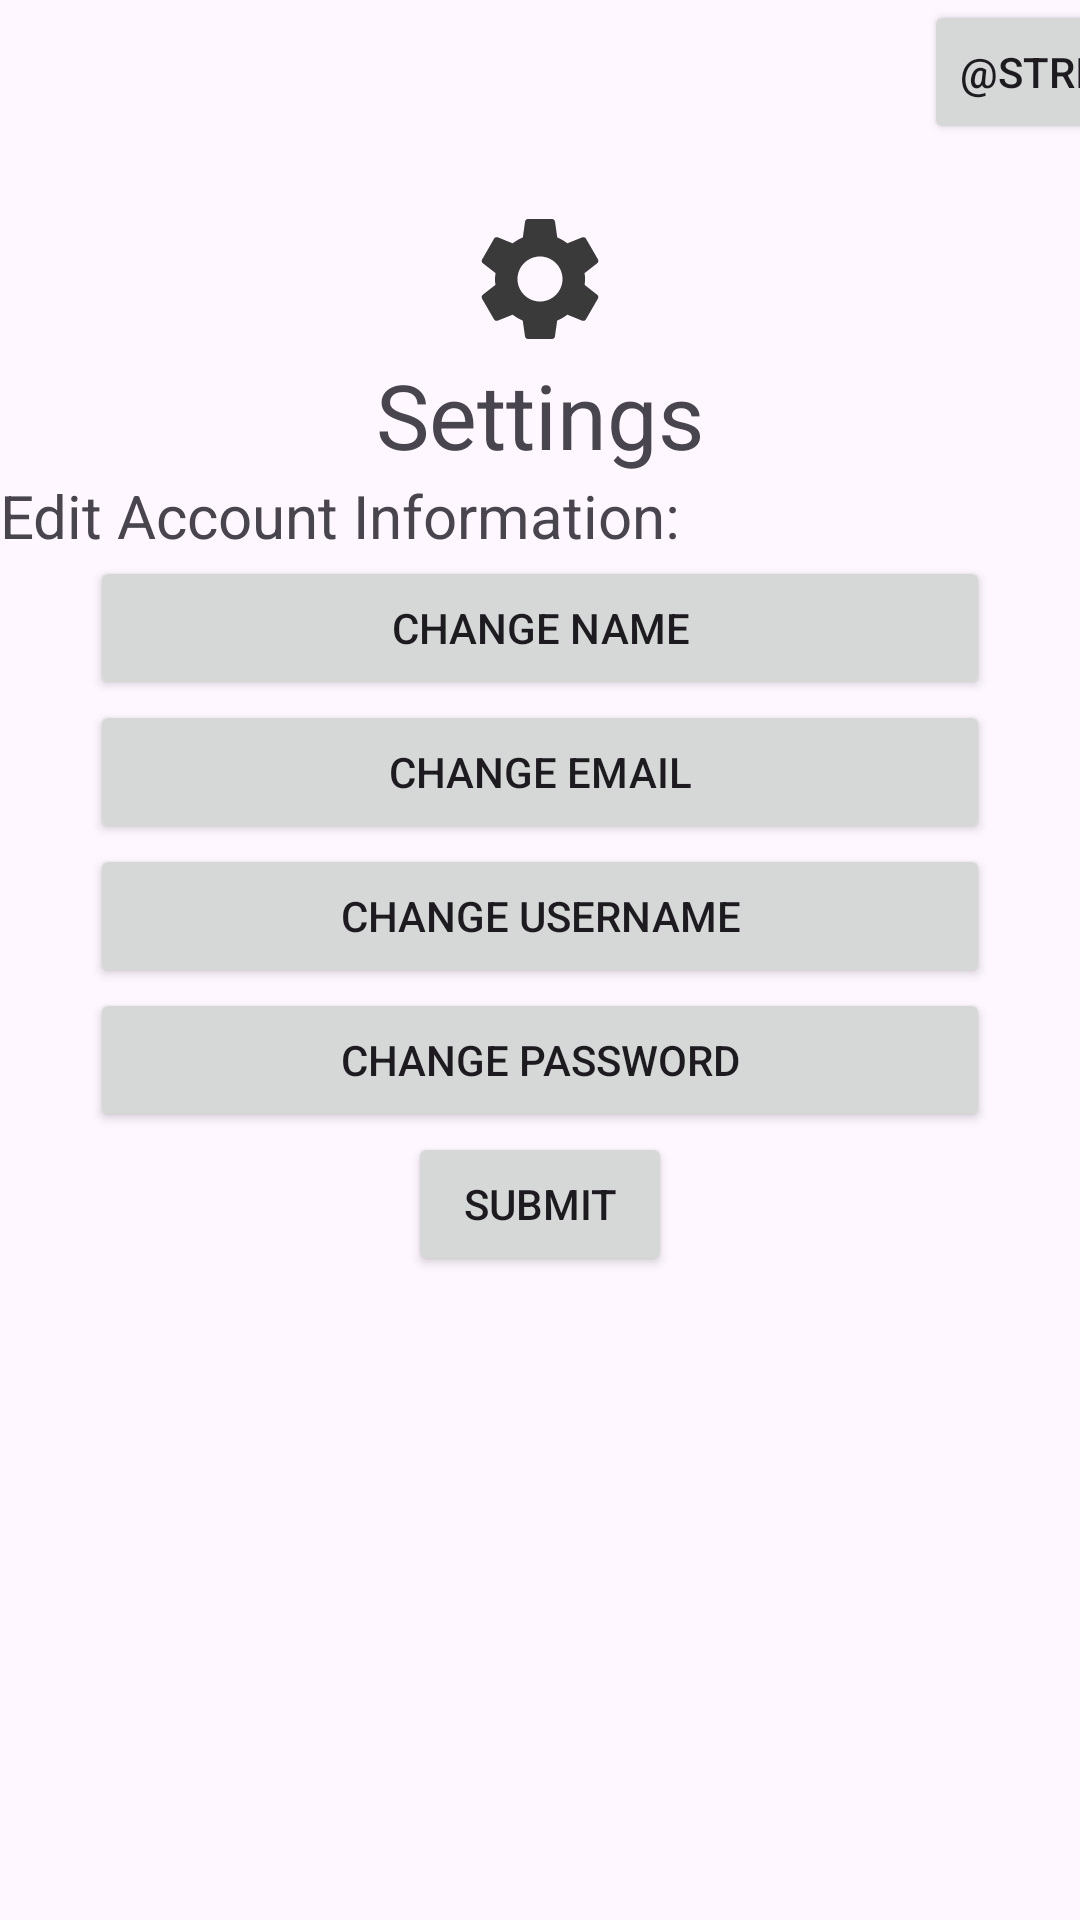

Write the Android layout XML for this screen, with the resource values it uses.
<!-- AndroidManifest.xml: application theme Theme.GymSocialApp -->
<!-- res/layout/fragment_settings.xml -->
<?xml version="1.0" encoding="utf-8"?>
<FrameLayout xmlns:android="http://schemas.android.com/apk/res/android"
    xmlns:app="http://schemas.android.com/apk/res-auto"
    xmlns:tools="http://schemas.android.com/tools"
    android:layout_width="match_parent"
    android:layout_height="wrap_content"
    tools:context=".SettingsFragment">

    <LinearLayout
        android:layout_width="match_parent"
        android:layout_height="match_parent"
        android:orientation="vertical">

        <LinearLayout
            android:layout_width="match_parent"
            android:layout_height="wrap_content"
            android:layout_weight="0"
            android:orientation="horizontal">

            <ImageButton
                android:id="@+id/backButton"
                android:layout_width="48dp"
                android:layout_height="48dp"
                android:background="#00FFFFFF"
                android:contentDescription="@string/backButton"
                android:src="@drawable/baseline_arrow_back_ios_24" />

            <Button
                android:id="@+id/logoutButton"
                android:layout_width="wrap_content"
                android:layout_height="wrap_content"
                android:text="@string/logoutButton"
                android:translationX="260dp" />
        </LinearLayout>

        <EditText
            android:id="@+id/editTextText"
            android:layout_width="match_parent"
            android:layout_height="20dp"
            android:layout_weight="0"
            android:ems="10"
            android:inputType="text"
            android:text="Name"
            android:visibility="invisible" />

        <ImageView
            android:id="@+id/imageView"
            android:layout_width="match_parent"
            android:layout_height="50dp"
            android:layout_gravity="center"
            android:src="@drawable/baseline_settings_24" />

        <TextView
            android:id="@+id/textView"
            android:layout_width="match_parent"
            android:layout_height="wrap_content"
            android:gravity="center"
            android:text="@string/settingsText"
            android:textSize="30sp" />

        <TextView
            android:id="@+id/textView3"
            android:layout_width="match_parent"
            android:layout_height="wrap_content"
            android:text="@string/settingsSubText"
            android:textSize="20sp" />

        <Button
            android:id="@+id/changeNameButton"
            android:layout_width="300dp"
            android:layout_height="wrap_content"
            android:layout_gravity="center"
            android:gravity="center_horizontal|center_vertical"
            android:text="@string/ChangeNameButton" />

        <EditText
            android:id="@+id/editTextFirst"
            android:layout_width="350dp"
            android:layout_height="wrap_content"
            android:layout_gravity="center"
            android:ems="10"
            android:hint="@string/EditFirst"
            android:inputType="text"
            android:visibility="gone" />

        <EditText
            android:id="@+id/editTextLast"
            android:layout_width="350dp"
            android:layout_height="wrap_content"
            android:layout_gravity="center"
            android:ems="10"
            android:hint="@string/EditLast"
            android:inputType="text"
            android:visibility="gone" />

        <Button
            android:id="@+id/changeEmailButton"
            android:layout_width="300dp"
            android:layout_height="wrap_content"
            android:layout_gravity="center"
            android:text="@string/changeEmailButton" />

        <EditText
            android:id="@+id/editTextEmail"
            android:layout_width="350dp"
            android:layout_height="wrap_content"
            android:layout_gravity="center"
            android:ems="10"
            android:hint="@string/EditEmail"
            android:inputType="text"
            android:visibility="gone" />

        <EditText
            android:id="@+id/editTextConfirmEmail"
            android:layout_width="350dp"
            android:layout_height="wrap_content"
            android:layout_gravity="center"
            android:ems="10"
            android:hint="@string/ConfirmEditEmail"
            android:inputType="text"
            android:visibility="gone" />

        <Button
            android:id="@+id/changeUserButton"
            android:layout_width="300dp"
            android:layout_height="wrap_content"
            android:layout_gravity="center"
            android:text="@string/changeUsernameButton" />

        <EditText
            android:id="@+id/editTextUsername"
            android:layout_width="350dp"
            android:layout_height="wrap_content"
            android:layout_gravity="center"
            android:ems="10"
            android:hint="@string/EditUsername"
            android:inputType="text"
            android:visibility="gone" />

        <EditText
            android:id="@+id/editTextConfirmUsername"
            android:layout_width="350dp"
            android:layout_height="wrap_content"
            android:layout_gravity="center"
            android:ems="10"
            android:hint="@string/ConfirmEditEmail"
            android:inputType="text"
            android:visibility="gone" />

        <Button
            android:id="@+id/changePasswordButton"
            android:layout_width="300dp"
            android:layout_height="wrap_content"
            android:layout_gravity="center"
            android:text="@string/ChangePasswordButton" />

        <EditText
            android:id="@+id/editTextOldPassword"
            android:layout_width="350dp"
            android:layout_height="wrap_content"
            android:layout_gravity="center"
            android:ems="10"
            android:hint="@string/OldPassword"
            android:inputType="text"
            android:visibility="gone" />

        <EditText
            android:id="@+id/editTextPassword"
            android:layout_width="350dp"
            android:layout_height="wrap_content"
            android:layout_gravity="center"
            android:ems="10"
            android:hint="@string/EditPassword"
            android:inputType="text"
            android:visibility="gone" />

        <EditText
            android:id="@+id/editTextConfirmPassword"
            android:layout_width="350dp"
            android:layout_height="wrap_content"
            android:layout_gravity="center"
            android:ems="10"
            android:hint="@string/ConfirmEditPassword"
            android:inputType="text"
            android:visibility="gone" />

        <Button
            android:id="@+id/submitButton"
            android:layout_width="wrap_content"
            android:layout_height="wrap_content"
            android:layout_gravity="center"
            android:text="@string/SubmitButton" />

    </LinearLayout>
</FrameLayout>
<!-- resources referenced by this layout -->
<resources>
  <!-- drawable baseline_settings_24 (drawable) -->
  <vector xmlns:android="http://schemas.android.com/apk/res/android" android:height="24dp" android:tint="#3A3A3A" android:viewportHeight="24" android:viewportWidth="24" android:width="24dp">
        
      <path android:fillColor="@android:color/white" android:pathData="M19.14,12.94c0.04,-0.3 0.06,-0.61 0.06,-0.94c0,-0.32 -0.02,-0.64 -0.07,-0.94l2.03,-1.58c0.18,-0.14 0.23,-0.41 0.12,-0.61l-1.92,-3.32c-0.12,-0.22 -0.37,-0.29 -0.59,-0.22l-2.39,0.96c-0.5,-0.38 -1.03,-0.7 -1.62,-0.94L14.4,2.81c-0.04,-0.24 -0.24,-0.41 -0.48,-0.41h-3.84c-0.24,0 -0.43,0.17 -0.47,0.41L9.25,5.35C8.66,5.59 8.12,5.92 7.63,6.29L5.24,5.33c-0.22,-0.08 -0.47,0 -0.59,0.22L2.74,8.87C2.62,9.08 2.66,9.34 2.86,9.48l2.03,1.58C4.84,11.36 4.8,11.69 4.8,12s0.02,0.64 0.07,0.94l-2.03,1.58c-0.18,0.14 -0.23,0.41 -0.12,0.61l1.92,3.32c0.12,0.22 0.37,0.29 0.59,0.22l2.39,-0.96c0.5,0.38 1.03,0.7 1.62,0.94l0.36,2.54c0.05,0.24 0.24,0.41 0.48,0.41h3.84c0.24,0 0.44,-0.17 0.47,-0.41l0.36,-2.54c0.59,-0.24 1.13,-0.56 1.62,-0.94l2.39,0.96c0.22,0.08 0.47,0 0.59,-0.22l1.92,-3.32c0.12,-0.22 0.07,-0.47 -0.12,-0.61L19.14,12.94zM12,15.6c-1.98,0 -3.6,-1.62 -3.6,-3.6s1.62,-3.6 3.6,-3.6s3.6,1.62 3.6,3.6S13.98,15.6 12,15.6z"/>
      
  </vector>
  <string name="ChangeNameButton">Change Name</string>
  <string name="ChangePasswordButton">Change Password</string>
  <string name="ConfirmEditEmail">Confirm new Email</string>
  <string name="ConfirmEditPassword">Confirm new Password</string>
  <string name="EditEmail">Enter new Email</string>
  <string name="EditFirst">Enter new First Name</string>
  <string name="EditLast">Enter new Last Name</string>
  <string name="EditPassword">Enter new Password</string>
  <string name="EditUsername">Enter new Username</string>
  <string name="OldPassword">Enter current Password</string>
  <string name="SubmitButton">Submit</string>
  <string name="changeEmailButton">Change Email</string>
  <string name="changeUsernameButton">Change Username</string>
  <string name="settingsSubText">Edit Account Information:</string>
  <string name="settingsText">Settings</string>
  <style name="Theme.GymSocialApp" parent="Base.Theme.GymSocialApp" />
  <style name="Base.Theme.GymSocialApp" parent="Theme.Material3.DayNight.NoActionBar">
          
          
      </style>
</resources>
